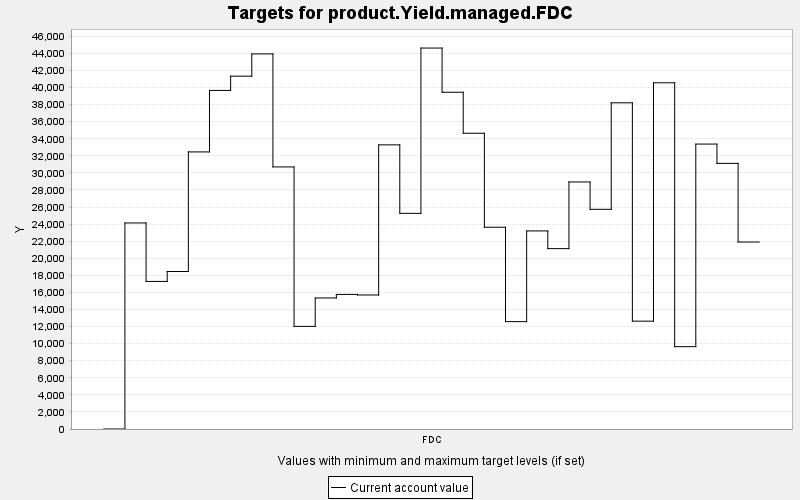

Values plotted in this chart, from the file beside it:
TARGET, PERIOD, YEAR, PERIODWIDTH, MINIMUM, MAXIMUM, MINWEIGHT, MAXWEIGHT, CURRENT, SUMMARY
product.Yield.managed.FDC, 0, 0, 10.0, 0.0, 10000, 1.0, 1.0, 0.0, 0.0
product.Yield.managed.FDC, 1, 10, 10.0, 0.0, 10000, 1.0, 1.0, 24137, 0.0
product.Yield.managed.FDC, 2, 20, 10.0, 0.0, 10000, 1.0, 1.0, 17288, 0.0
product.Yield.managed.FDC, 3, 30, 10.0, 0.0, 10000, 1.0, 1.0, 18449, 0.0
product.Yield.managed.FDC, 4, 40, 10.0, 0.0, 10000, 1.0, 1.0, 32459, 0.0
product.Yield.managed.FDC, 5, 50, 10.0, 0.0, 10000, 1.0, 1.0, 39663, 0.0
product.Yield.managed.FDC, 6, 60, 10.0, 0.0, 10000, 1.0, 1.0, 41332, 0.0
product.Yield.managed.FDC, 7, 70, 10.0, 0.0, 10000, 1.0, 1.0, 43941, 0.0
product.Yield.managed.FDC, 8, 80, 10.0, 0.0, 10000, 1.0, 1.0, 30701, 0.0
product.Yield.managed.FDC, 9, 90, 10.0, 0.0, 10000, 1.0, 1.0, 12022, 0.0
product.Yield.managed.FDC, 10, 100, 10.0, 0.0, 10000, 1.0, 1.0, 15350, 0.0
product.Yield.managed.FDC, 11, 110, 10.0, 0.0, 10000, 1.0, 1.0, 15766, 0.0
product.Yield.managed.FDC, 12, 120, 10.0, 0.0, 10000, 1.0, 1.0, 15700, 0.0
product.Yield.managed.FDC, 13, 130, 10.0, 0.0, 10000, 1.0, 1.0, 33286, 0.0
product.Yield.managed.FDC, 14, 140, 10.0, 0.0, 10000, 1.0, 1.0, 25263, 0.0
product.Yield.managed.FDC, 15, 150, 10.0, 0.0, 10000, 1.0, 1.0, 44627, 0.0
product.Yield.managed.FDC, 16, 160, 10.0, 0.0, 10000, 1.0, 1.0, 39449, 0.0
product.Yield.managed.FDC, 17, 170, 10.0, 0.0, 10000, 1.0, 1.0, 34643, 0.0
product.Yield.managed.FDC, 18, 180, 10.0, 0.0, 10000, 1.0, 1.0, 23637, 0.0
product.Yield.managed.FDC, 19, 190, 10.0, 0.0, 10000, 1.0, 1.0, 12577, 0.0
product.Yield.managed.FDC, 20, 200, 10.0, 0.0, 10000, 1.0, 1.0, 23204, 0.0
product.Yield.managed.FDC, 21, 210, 10.0, 0.0, 10000, 1.0, 1.0, 21130, 0.0
product.Yield.managed.FDC, 22, 220, 10.0, 0.0, 10000, 1.0, 1.0, 28938, 0.0
product.Yield.managed.FDC, 23, 230, 10.0, 0.0, 10000, 1.0, 1.0, 25734, 0.0
product.Yield.managed.FDC, 24, 240, 10.0, 0.0, 10000, 1.0, 1.0, 38212, 0.0
product.Yield.managed.FDC, 25, 250, 10.0, 0.0, 10000, 1.0, 1.0, 12634, 0.0
product.Yield.managed.FDC, 26, 260, 10.0, 0.0, 10000, 1.0, 1.0, 40558, 0.0
product.Yield.managed.FDC, 27, 270, 10.0, 0.0, 10000, 1.0, 1.0, 9645, 0.0
product.Yield.managed.FDC, 28, 280, 10.0, 0.0, 10000, 1.0, 1.0, 33378, 0.0
product.Yield.managed.FDC, 29, 290, 10.0, 0.0, 10000, 1.0, 1.0, 31117, 0.0
product.Yield.managed.FDC, 30, 300, 10.0, 0.0, 10000, 1.0, 1.0, 21904, 0.0
